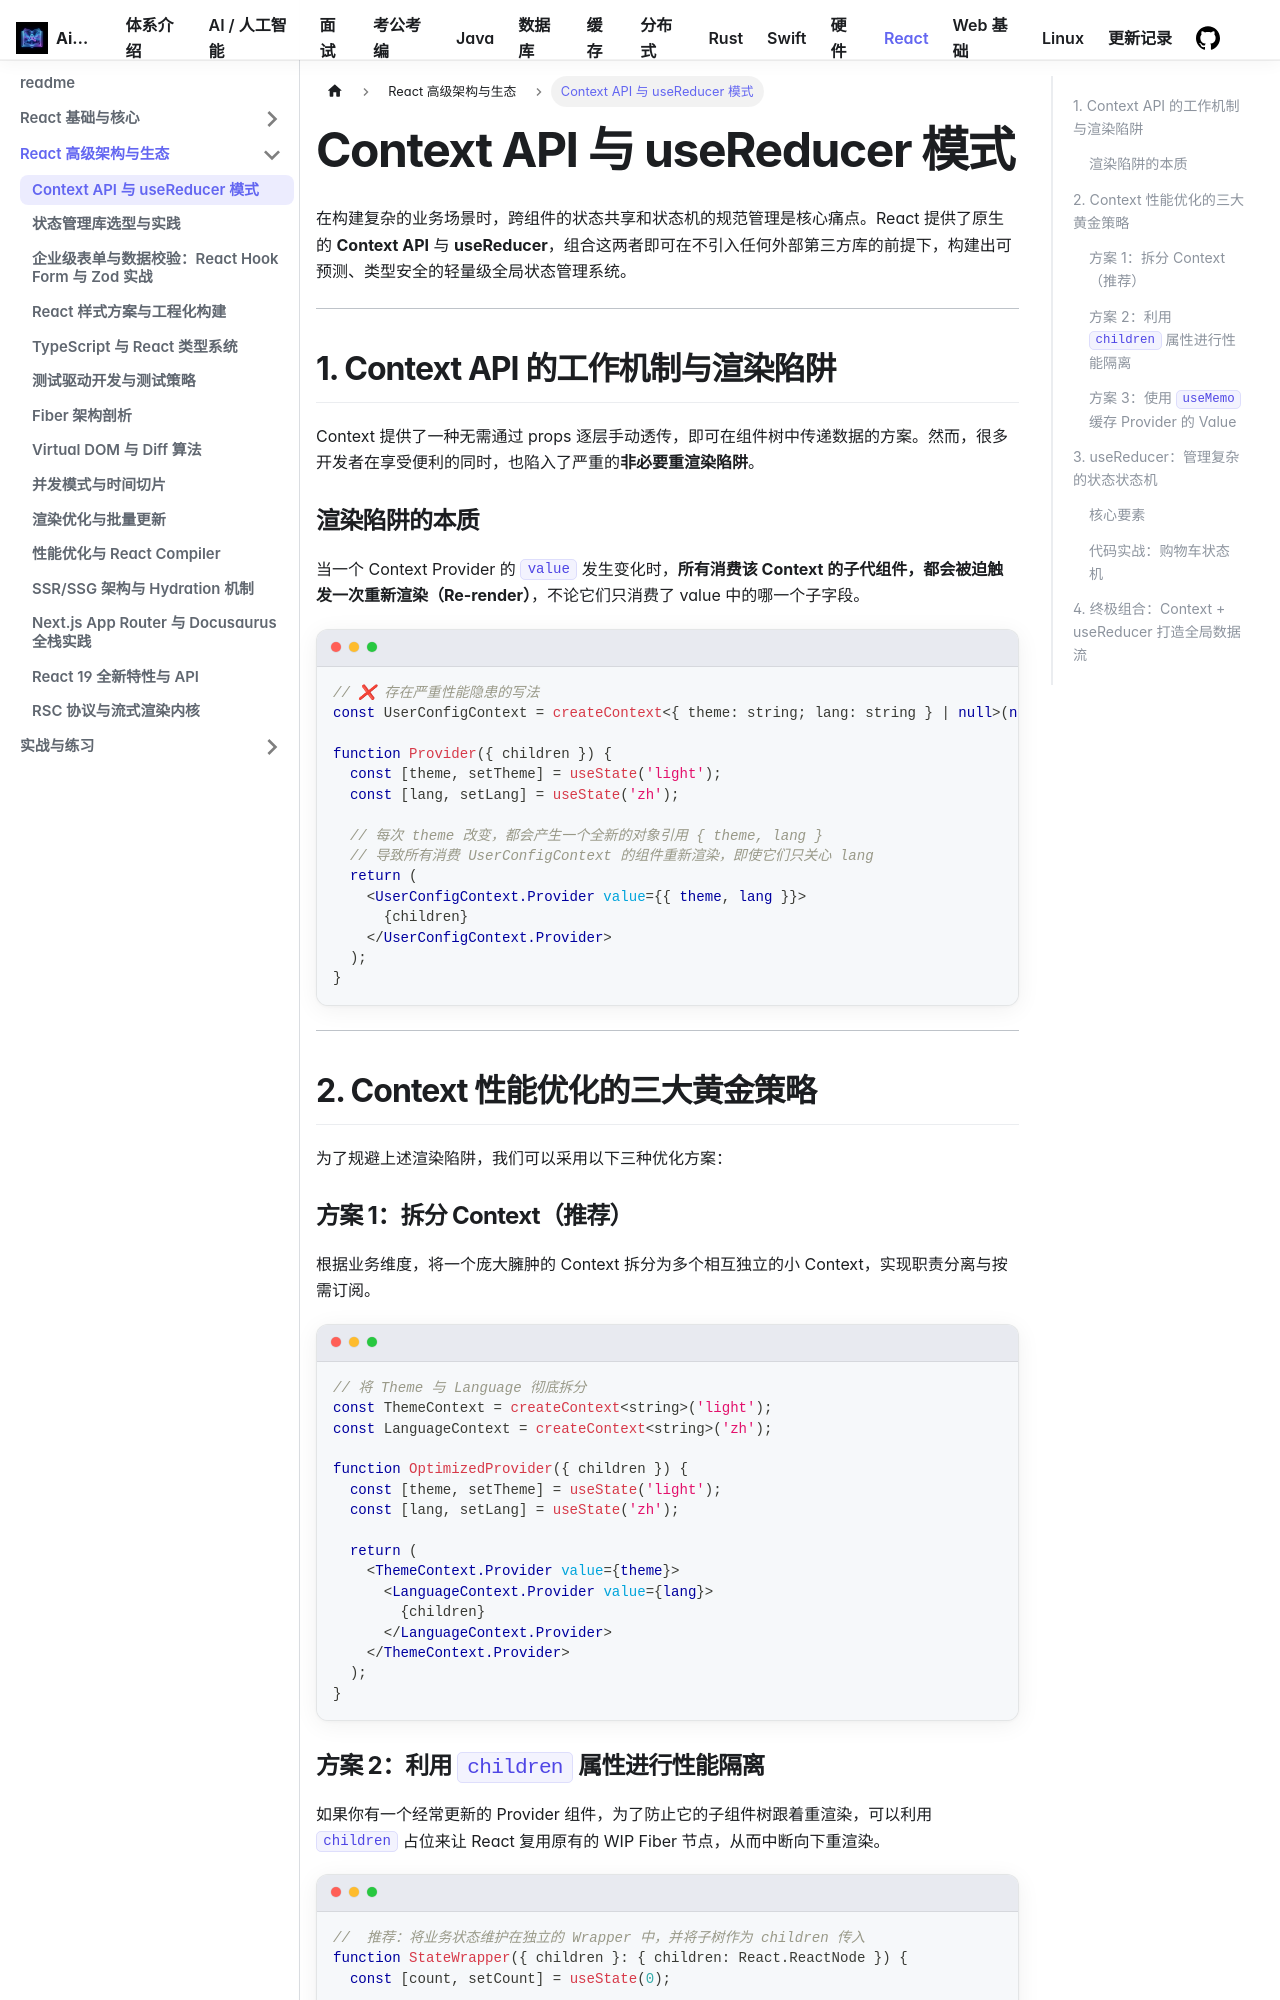

repository: Aiden-Coding/AiDocs · page: docs/react/advanced/context-reducer/index.html · generator: docusaurus

---
sidebar_position: 4
---

# Context API 与 useReducer 模式

在构建复杂的业务场景时，跨组件的状态共享和状态机的规范管理是核心痛点。React 提供了原生的 **Context API** 与 **useReducer**，组合这两者即可在不引入任何外部第三方库的前提下，构建出可预测、类型安全的轻量级全局状态管理系统。

---

## 1. Context API 的工作机制与渲染陷阱

Context 提供了一种无需通过 props 逐层手动透传，即可在组件树中传递数据的方案。然而，很多开发者在享受便利的同时，也陷入了严重的**非必要重渲染陷阱**。

### 渲染陷阱的本质

当一个 Context Provider 的 `value` 发生变化时，**所有消费该 Context 的子代组件，都会被迫触发一次重新渲染（Re-render）**，不论它们只消费了 value 中的哪一个子字段。

```tsx
// ❌ 存在严重性能隐患的写法
const UserConfigContext = createContext<{ theme: string; lang: string } | null>(null);

function Provider({ children }) {
  const [theme, setTheme] = useState('light');
  const [lang, setLang] = useState('zh');

  // 每次 theme 改变，都会产生一个全新的对象引用 { theme, lang }
  // 导致所有消费 UserConfigContext 的组件重新渲染，即使它们只关心 lang
  return (
    <UserConfigContext.Provider value={{ theme, lang }}>
      {children}
    </UserConfigContext.Provider>
  );
}
```

---

## 2. Context 性能优化的三大黄金策略

为了规避上述渲染陷阱，我们可以采用以下三种优化方案：

### 方案 1：拆分 Context（推荐）
根据业务维度，将一个庞大臃肿的 Context 拆分为多个相互独立的小 Context，实现职责分离与按需订阅。

```tsx
// 将 Theme 与 Language 彻底拆分
const ThemeContext = createContext<string>('light');
const LanguageContext = createContext<string>('zh');

function OptimizedProvider({ children }) {
  const [theme, setTheme] = useState('light');
  const [lang, setLang] = useState('zh');

  return (
    <ThemeContext.Provider value={theme}>
      <LanguageContext.Provider value={lang}>
        {children}
      </LanguageContext.Provider>
    </ThemeContext.Provider>
  );
}
```

### 方案 2：利用 `children` 属性进行性能隔离
如果你有一个经常更新的 Provider 组件，为了防止它的子组件树跟着重渲染，可以利用 `children` 占位来让 React 复用原有的 WIP Fiber 节点，从而中断向下重渲染。

```tsx
//  推荐：将业务状态维护在独立的 Wrapper 中，并将子树作为 children 传入
function StateWrapper({ children }: { children: React.ReactNode }) {
  const [count, setCount] = useState(0);

  return (
    <CountContext.Provider value={count}>
      {/* 因为 children 的引用在外面是稳定的，React 能够直接复用 WIP 树，不会重新渲染 children 内部的子组件 */}
      {children}
    </CountContext.Provider>
  );
}
```
